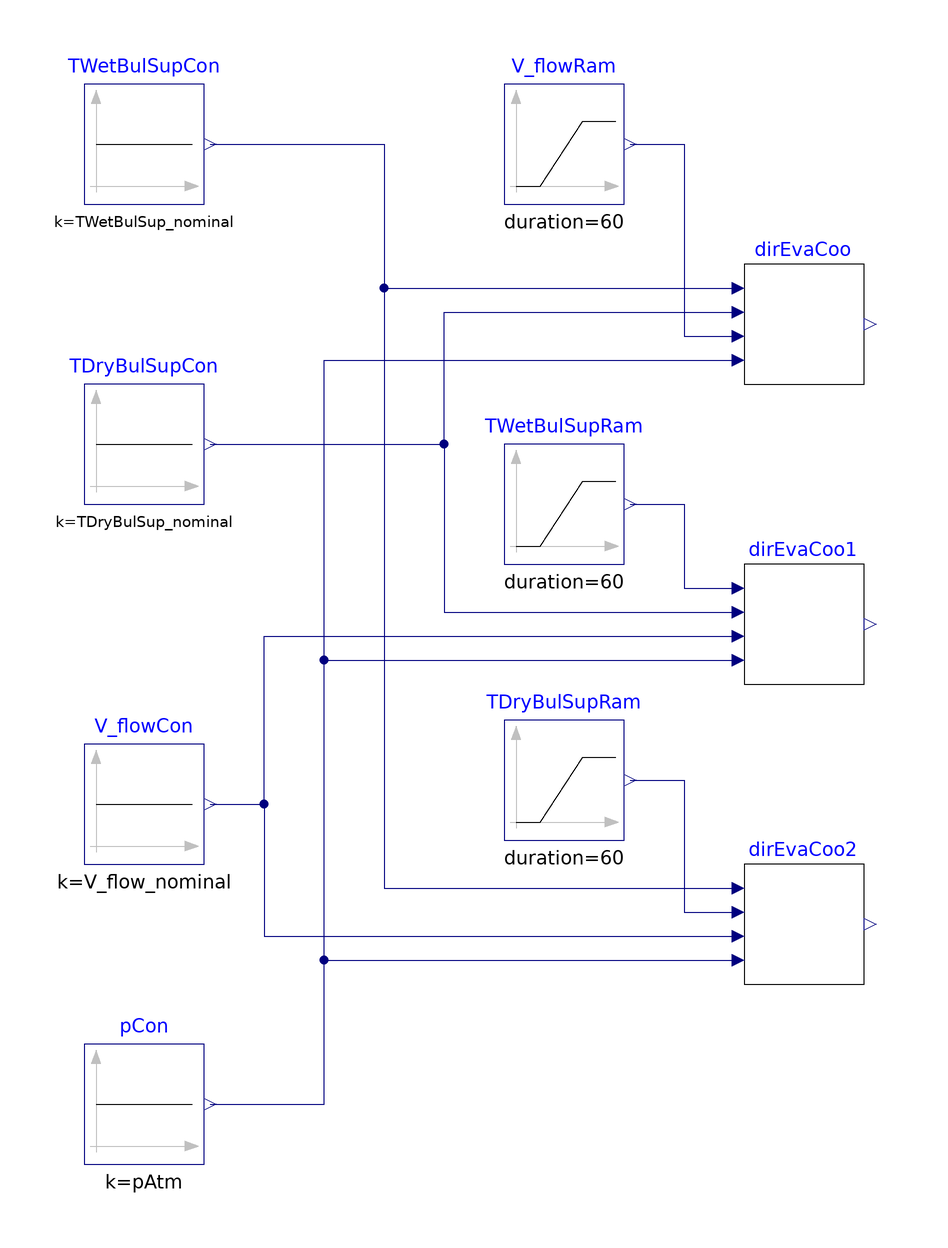

Above is the diagram view of the following Modelica model: its components placed by their Placement annotations and its connect equations drawn as lines.

model DirectValidation "Validation of the Direct block"
  extends Modelica.Icons.Example;

  parameter Modelica.Units.SI.Area padAre = 0.6
    "Area of the rigid media evaporative pad";

  parameter Modelica.Units.SI.Length dep = 0.2
    "Depth of the rigid media evaporative pad";

  parameter Modelica.Units.SI.Length pAtm = 101325
    "Atmospheric pressure";

  parameter Modelica.Units.SI.ThermodynamicTemperature TDryBulSup_nominal = 296.15
    "Nominal supply air drybulb temperature";

  parameter Modelica.Units.SI.ThermodynamicTemperature TWetBulSup_nominal = 289.3
    "Nominal supply air wetbulb temperature";

  parameter Modelica.Units.SI.VolumeFlowRate V_flow_nominal = 1
    "Nominal supply air volume flowrate";

  CCC_test.ESTCP.Direct1 dirEvaCoo(
    redeclare package Medium = Buildings.Media.Air,
    final padAre=padAre,
    final dep=dep) "Instance with time-varying volume flowrate signal"
    annotation (Placement(transformation(origin={30,50}, extent={{-10,-10},{10,
            10}})));

  CCC_test.ESTCP.Direct1 dirEvaCoo1(
    redeclare package Medium = Buildings.Media.Air,
    final padAre=padAre,
    final dep=dep) "Instance with time-varying wetbulb temperature signal"
    annotation (Placement(transformation(origin={30,0}, extent={{-10,-10},{10,
            10}})));

  CCC_test.ESTCP.Direct1 dirEvaCoo2(
    redeclare package Medium = Buildings.Media.Air,
    final padAre=padAre,
    final dep=dep) "Instance with time-varying drybulb temperature signal"
    annotation (Placement(transformation(origin={30,-50}, extent={{-10,-10},{10,
            10}})));

protected
  Modelica.Blocks.Sources.Constant TWetBulSupCon(
    final k=TWetBulSup_nominal)
    "Constant wet bulb temperature signal"
    annotation (Placement(transformation(origin={-80,80}, extent={{-10,-10},{10,10}})));

  Modelica.Blocks.Sources.Constant TDryBulSupCon(
    final k=TDryBulSup_nominal)
    "Constant drybulb temperature signal"
    annotation (Placement(transformation(origin={-80,30}, extent={{-10,-10},{10,10}})));

  Modelica.Blocks.Sources.Ramp TWetBulSupRam(
    final duration=60,
    final height=5,
    final offset=TWetBulSup_nominal,
    final startTime=0)
    "Ramp signal for wet-bulb temperature"
    annotation (Placement(transformation(origin={-10,20}, extent={{-10,-10},{10,10}})));

  Modelica.Blocks.Sources.Ramp TDryBulSupRam(
    final duration=60,
    final height=15,
    final offset=TDryBulSup_nominal,
    final startTime=0)
    "Ramp signal for drybulb temperature"
    annotation (Placement(transformation(origin={-10,-26}, extent={{-10,-10},{10,10}})));

  Modelica.Blocks.Sources.Constant V_flowCon(
    final k=V_flow_nominal)
    "Constant volume flowrate signal"
    annotation (Placement(transformation(origin={-80,-30}, extent={{-10,-10},{10,10}})));

  Modelica.Blocks.Sources.Ramp V_flowRam(
    final duration=60,
    final height=0.5,
    final offset=V_flow_nominal,
    final startTime=0)
    "Ramp signal for volume flowrate"
    annotation (Placement(transformation(origin={-10,80}, extent={{-10,-10},{10,10}})));

  Modelica.Blocks.Sources.Constant pCon(
    final k=pAtm)
    "Constant pressure signal"
    annotation (Placement(transformation(origin={-80,-80}, extent={{-10,-10},{10,10}})));

equation
  connect(TWetBulSupCon.y, dirEvaCoo.TWetBulIn) annotation (Line(points={{-69,80},
          {-40,80},{-40,56},{18,56}}, color={0,0,127}));
  connect(TDryBulSupCon.y, dirEvaCoo.TDryBulIn) annotation (Line(points={{-69,30},
          {-30,30},{-30,52},{18,52}}, color={0,0,127}));
  connect(V_flowRam.y, dirEvaCoo.V_flow) annotation (Line(points={{1,80},{10,80},
          {10,48},{18,48}}, color={0,0,127}));
  connect(TWetBulSupRam.y, dirEvaCoo1.TWetBulIn)
    annotation (Line(points={{1,20},{10,20},{10,6},{18,6}}, color={0,0,127}));
  connect(V_flowCon.y, dirEvaCoo1.V_flow) annotation (Line(points={{-69,-30},{-60,
          -30},{-60,-2},{18,-2}}, color={0,0,127}));
  connect(pCon.y, dirEvaCoo.p) annotation (Line(points={{-69,-80},{-50,-80},{-50,
          44},{18,44}}, color={0,0,127}));
  connect(TDryBulSupRam.y, dirEvaCoo2.TDryBulIn) annotation (Line(points={{1,-26},
          {10,-26},{10,-48},{18,-48}}, color={0,0,127}));
  connect(TWetBulSupCon.y, dirEvaCoo2.TWetBulIn) annotation (Line(points={{-69,80},
          {-40,80},{-40,-44},{18,-44}}, color={0,0,127}));
  connect(TDryBulSupCon.y, dirEvaCoo1.TDryBulIn) annotation (Line(points={{-69,30},
          {-30,30},{-30,2},{18,2}}, color={0,0,127}));
  connect(V_flowCon.y, dirEvaCoo2.V_flow) annotation (Line(points={{-69,-30},{-60,
          -30},{-60,-52},{18,-52}}, color={0,0,127}));
  connect(pCon.y, dirEvaCoo1.p) annotation (Line(points={{-69,-80},{-50,-80},{-50,
          -6},{18,-6}}, color={0,0,127}));
  connect(pCon.y, dirEvaCoo2.p) annotation (Line(points={{-69,-80},{-50,-80},{-50,
          -56},{18,-56}}, color={0,0,127}));

annotation (Documentation(info="<html>
<p>
This model implements a validation of the block
<a href=\"modelica://CCC_test.ESTCP.Direct1\">
Buildings.Fluid.Humidifiers.EvaporativePads.Baseclasses.Direct</a>
that applies the peformance curve to calculate the water mass flow rate of a
direct evaporative cooler.
</p>
<p>
This model considers three validation instances with:
</p>
<ul>
<li>
Time-varying inlet air dry bulb temperature <code>TDryBulIn</code>.
</li>
<li>
Time-varying inlet air wet bulb temperature <code>TWetBulIn</code>.
</li>
<li>
Time-varying inlet air volume flow rate <code>V_flow</code>.
</li>
</ul>
<p>
The pressure <code>p</code> is the atmospheric pressure for all the three validation
instances.
</p>
<p>
The plots generated by the validation scripts show that the mass of water vapour
added <code>dmWat_flow</code>, and hence the cooling rate, changes as follows.
</p>
<ul>
<li>
On plot 1, with constant values of <code>TWetBulIn</code>,
<code>TDryBulIn</code>, and <code>p</code>, an increasing <code>V_flow</code>
leads to decreasings in <code>eff</code> and <code>XiOut</code>. Since <code>V_flow</code>
is the dominant term in the equations, this leads to an increase in <code>dmWat_flow</code>.
</li>
<li>
On plot 2, with constant values of <code>TDryBulIn</code>, <code>p</code>,
and <code>V_flow</code>, an increasing <code>TWetBulIn</code> leads to an increase
in <code>XiIn</code>. Based on the performance curve, <code>TDryBulOut</code> and
<code>XiOut</code> keep constant.This results in an increase of <code>dmWat_flow</code>.
</li>
<li>
On plot 3, with constant values of <code>TWetBulIn</code>, <code>p</code>,
and <code>V_flow</code>, an increasing <code>TDryBulIn</code> leads to a decrease
in <code>XiIn</code>. Based on the performance curve, <code>TDryBulOut</code> and
<code>XiOut</code> keep constant. This results in an increase of
<code>dmWat_flow</code>.
</li>
</ul>
</html>", revisions="<html>
<ul>
<li>
Semptember 14, 2023 by Cerrina Mouchref, Karthikeya Devaprasad, Lingzhe Wang:<br/>
First implementation.
</li>
</ul>
</html>"),
experiment(
    StopTime=60,
    Interval=1,
      Tolerance=1e-6),
    __Dymola_Commands(file=
          "modelica://Buildings/Resources/Scripts/Dymola/Fluid/Humidifiers/EvaporativePads/Baseclasses/Validation/Direct.mos"
        "Simulate and plot"));
end DirectValidation;